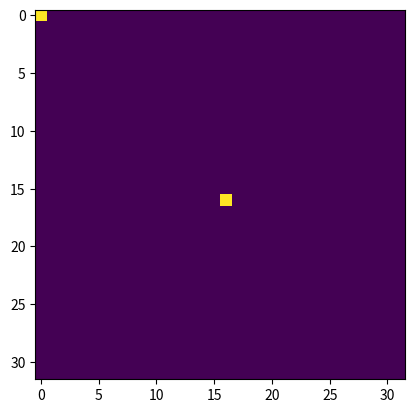

This chart was generated by the following Python code:
"""
This was a file where I tried to use MCMC on the Ising model to draw a map. This was a terrible idea, partially
because of the atrocious runtime, so I switched to using Perlin noise.
"""
import numpy as np
import matplotlib.pyplot as plt


def get_increase_prob(grid, pos, proposed):
    # the amount of "randomness" we want in generation
    temp = 4
    dim = np.size(grid, axis=0)
    num_diff = 0
    # Iterating over nearest neighbors (including diagonal neighbors)
    for i in range(3):
        x = pos[0] + i - 1
        if x < 0 or x >= dim:
            continue
        for j in range(3):
            y = pos[1] + j - 1
            if y < 0 or y >= dim:
                continue
            # If we're here, have avoided array-out-of-bounds errors and can start counting terrain
            if grid[x, y] != proposed:
                num_diff += 1
    prob = np.exp(- num_diff / temp)
    return prob


def main():
    dim = 32
    # The percentage and absolute number of squares in the grid that we want to be land
    perc_land = 0.33
    tar_land = int(dim * dim * perc_land)
    # The actual amount of land we currently have
    ac_land = 0
    # The number of continents we want
    num_continents = 2
    # The grid where we start building our continents
    grid = np.zeros(shape=[dim, dim])

    # start1 = np.random.randint(0, dim, size=2)
    start1 = np.array([16, 16])
    grid[start1[0], start1[1]] = 1
    # start2 = start1 + dim // 2
    # start2 = start2 % dim
    # grid[start2[0], start2[1]] = 2

    for i in range(100):
        step1 = np.random.normal(scale=4, size=2).astype(np.int32)
        prop1 = start1 + step1
        prop1 = prop1 // dim

        if grid[prop1[0], prop1[1]] == 0:
            if ac_land < tar_land \
                    or np.random.rand() < get_increase_prob(grid, prop1, 1):  # Stochastic if adding more land than target
                grid[prop1[0], prop1[1]] = 1
                print("More land added")
        else:
            print("Hit land")

        # step2 = np.random.normal(scale=step_size, size=2).astype(np.int32)
        # start2 += step2
        # start2 = start2 // dim

    plt.imshow(grid)
    plt.show()


if __name__ == "__main__":
    main()
